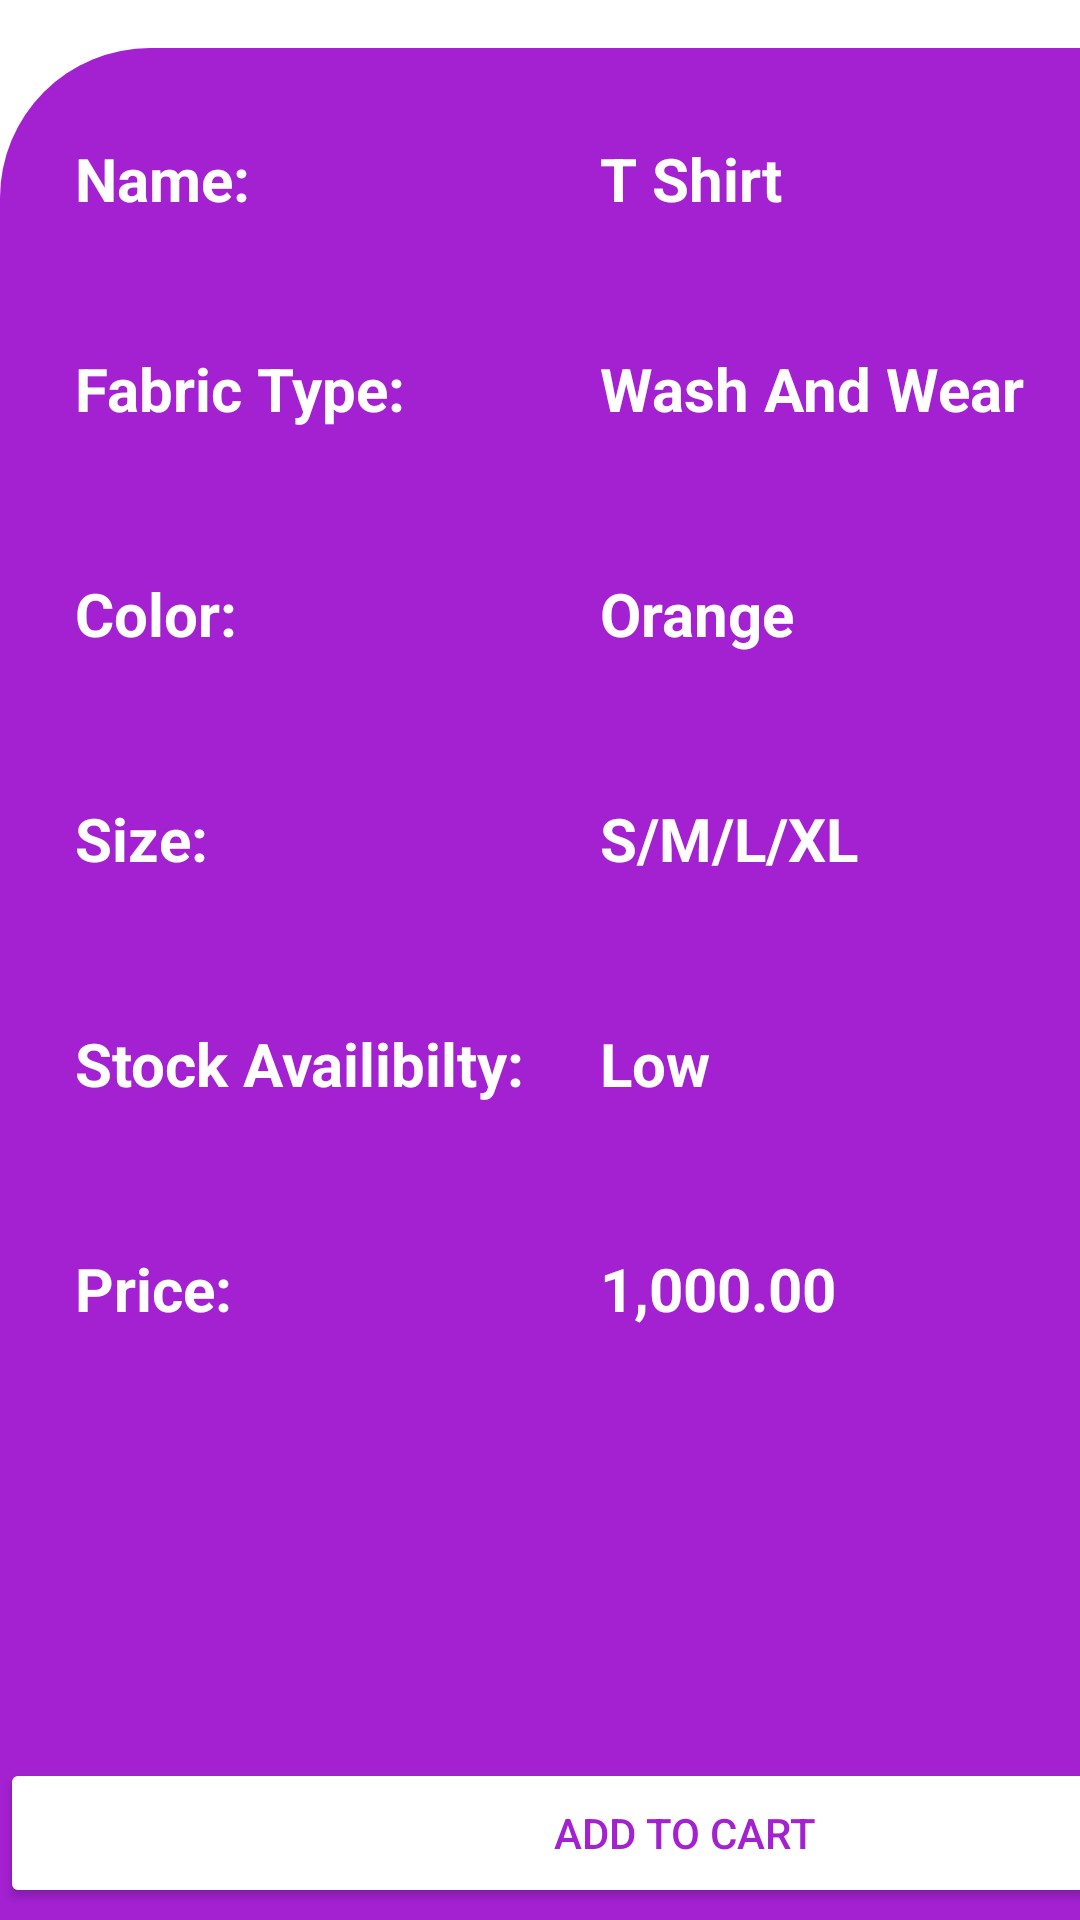

Here is an Android app screen rendered from its layout file. Give the layout XML and the strings, colors and styles it references.
<!-- AndroidManifest.xml: application theme Theme.MCProject2 -->
<!-- res/layout/shirt6.xml -->
<?xml version="1.0" encoding="utf-8"?>
<androidx.constraintlayout.widget.ConstraintLayout xmlns:android="http://schemas.android.com/apk/res/android"
    xmlns:app="http://schemas.android.com/apk/res-auto"
    xmlns:tools="http://schemas.android.com/tools"
    android:id="@+id/main"
    android:layout_width="match_parent"
    android:layout_height="match_parent"
    tools:context=".Shirt6Activity">

    <androidx.constraintlayout.widget.ConstraintLayout
        android:id="@+id/constraintLayout"
        android:layout_width="408dp"
        android:layout_height="336dp"
        android:background="@drawable/round_from_bottom"
        app:layout_constraintEnd_toEndOf="parent"
        app:layout_constraintStart_toStartOf="parent"
        app:layout_constraintTop_toTopOf="parent">

        <ImageView
            android:id="@+id/imageView4"
            android:layout_width="280dp"
            android:layout_height="259dp"
            app:layout_constraintBottom_toBottomOf="parent"
            app:layout_constraintEnd_toEndOf="parent"
            app:layout_constraintStart_toStartOf="parent"
            app:layout_constraintTop_toTopOf="parent"
            app:layout_constraintVertical_bias="0.42"
            app:srcCompat="@drawable/shirt4" />
    </androidx.constraintlayout.widget.ConstraintLayout>

    <RelativeLayout
        android:layout_width="457dp"
        android:layout_height="624dp"
        android:background="@drawable/round_from_top"
        app:layout_constraintBottom_toBottomOf="parent"
        app:layout_constraintEnd_toEndOf="parent"
        app:layout_constraintHorizontal_bias="0.0"
        app:layout_constraintStart_toStartOf="parent"
        app:layout_constraintTop_toBottomOf="@+id/constraintLayout"
        app:layout_constraintVertical_bias="1.0">

        <TextView
            android:id="@+id/textView14"
            android:layout_width="wrap_content"
            android:layout_height="wrap_content"
            android:layout_marginStart="25dp"
            android:layout_marginTop="30dp"
            android:text="Name:"
            android:textColor="@color/white"
            android:textSize="20dp"
            android:textStyle="bold"
            tools:layout_editor_absoluteX="17dp"
            tools:layout_editor_absoluteY="208dp" />

        <TextView
            android:id="@+id/textView15"
            android:layout_width="wrap_content"
            android:layout_height="wrap_content"
            android:layout_marginStart="200dp"
            android:layout_marginTop="30dp"
            android:text="T Shirt"
            android:textColor="@color/white"
            android:textSize="20dp"
            android:textStyle="bold"
            tools:layout_editor_absoluteX="17dp"
            tools:layout_editor_absoluteY="208dp" />

        <TextView
            android:id="@+id/textView16"
            android:layout_width="wrap_content"
            android:layout_height="wrap_content"
            android:layout_marginStart="25dp"
            android:layout_marginTop="100dp"
            android:text="Fabric Type:"
            android:textColor="@color/white"
            android:textSize="20dp"
            android:textStyle="bold"
            tools:layout_editor_absoluteX="17dp"
            tools:layout_editor_absoluteY="208dp" />

        <TextView
            android:id="@+id/textView17"
            android:layout_width="wrap_content"
            android:layout_height="wrap_content"
            android:layout_marginStart="200dp"
            android:layout_marginTop="100dp"
            android:text="Wash And Wear"
            android:textColor="@color/white"
            android:textSize="20dp"
            android:textStyle="bold"
            tools:layout_editor_absoluteX="17dp"
            tools:layout_editor_absoluteY="208dp" />

        <TextView
            android:id="@+id/textView18"
            android:layout_width="wrap_content"
            android:layout_height="wrap_content"
            android:layout_marginStart="25dp"
            android:layout_marginTop="175dp"
            android:text="Color:"
            android:textColor="@color/white"
            android:textSize="20dp"
            android:textStyle="bold"
            tools:layout_editor_absoluteX="17dp"
            tools:layout_editor_absoluteY="208dp" />

        <TextView
            android:id="@+id/textView19"
            android:layout_width="wrap_content"
            android:layout_height="wrap_content"
            android:layout_marginStart="200dp"
            android:layout_marginTop="175dp"
            android:text="Orange"
            android:textColor="@color/white"
            android:textSize="20dp"
            android:textStyle="bold"
            tools:layout_editor_absoluteX="17dp"
            tools:layout_editor_absoluteY="208dp" />

        <TextView
            android:id="@+id/textView20"
            android:layout_width="wrap_content"
            android:layout_height="wrap_content"
            android:layout_marginStart="25dp"
            android:layout_marginTop="250dp"
            android:text="Size:"
            android:textColor="@color/white"
            android:textSize="20dp"
            android:textStyle="bold"
            tools:layout_editor_absoluteX="17dp"
            tools:layout_editor_absoluteY="208dp" />

        <TextView
            android:id="@+id/textView21"
            android:layout_width="wrap_content"
            android:layout_height="wrap_content"
            android:layout_marginStart="200dp"
            android:layout_marginTop="250dp"
            android:text="S/M/L/XL"
            android:textColor="@color/white"
            android:textSize="20dp"
            android:textStyle="bold"
            tools:layout_editor_absoluteX="17dp"
            tools:layout_editor_absoluteY="208dp" />

        <TextView
            android:id="@+id/textView22"
            android:layout_width="wrap_content"
            android:layout_height="wrap_content"
            android:layout_marginStart="25dp"
            android:layout_marginTop="325dp"
            android:text="Stock Availibilty:"
            android:textColor="@color/white"
            android:textSize="20dp"
            android:textStyle="bold"
            tools:layout_editor_absoluteX="17dp"
            tools:layout_editor_absoluteY="208dp" />

        <TextView
            android:id="@+id/textView23"
            android:layout_width="wrap_content"
            android:layout_height="wrap_content"
            android:layout_marginStart="200dp"
            android:layout_marginTop="325dp"
            android:text="Low"
            android:textColor="@color/white"
            android:textSize="20dp"
            android:textStyle="bold"
            tools:layout_editor_absoluteX="17dp"
            tools:layout_editor_absoluteY="208dp" />

        <TextView
            android:id="@+id/textView24"
            android:layout_width="wrap_content"
            android:layout_height="wrap_content"
            android:layout_marginStart="25dp"
            android:layout_marginTop="400dp"
            android:text="Price:"
            android:textColor="@color/white"
            android:textSize="20dp"
            android:textStyle="bold"
            tools:layout_editor_absoluteX="17dp"
            tools:layout_editor_absoluteY="208dp" />

        <TextView
            android:id="@+id/textView25"
            android:layout_width="wrap_content"
            android:layout_height="wrap_content"
            android:layout_marginStart="200dp"
            android:layout_marginTop="400dp"
            android:text="1,000.00"
            android:textColor="@color/white"
            android:textSize="20dp"
            android:textStyle="bold"
            tools:layout_editor_absoluteX="17dp"
            tools:layout_editor_absoluteY="208dp" />

        <Button
            android:id="@+id/button3"
            android:layout_width="match_parent"
            android:layout_height="50dp"
            android:layout_marginTop="570dp"
            android:backgroundTint="@color/white"
            android:text="Add to Cart"
            android:textColor="@color/purple_light" />


    </RelativeLayout>
</androidx.constraintlayout.widget.ConstraintLayout>
<!-- resources referenced by this layout -->
<resources>
  <color name="purple_light">#A421D2</color>
  <color name="white">#FFFFFFFF</color>
  <!-- drawable round_from_bottom (drawable) -->
  <?xml version="1.0" encoding="utf-8"?>
  <shape xmlns:android="http://schemas.android.com/apk/res/android">
      <solid android:color="@color/white" />
      <corners
          android:topLeftRadius="0dp"
          android:topRightRadius="0dp"
          android:bottomLeftRadius="50dp"
          android:bottomRightRadius="50dp" />
  </shape>
  <!-- drawable round_from_top (drawable) -->
  <?xml version="1.0" encoding="utf-8"?>
  <shape xmlns:android="http://schemas.android.com/apk/res/android">
      <solid android:color="@color/purple_light" />
      <corners
          android:topLeftRadius="50dp"
          android:topRightRadius="50dp"
          android:bottomLeftRadius="0dp"
          android:bottomRightRadius="0dp" />
  </shape>
  <!-- drawable shirt4: jpeg bitmap (drawable, 5752 bytes) -->
  <style name="Theme.MCProject2" parent="Base.Theme.MCProject2" />
  <style name="Base.Theme.MCProject2" parent="Theme.Material3.DayNight.NoActionBar">
          
          
      </style>
</resources>
